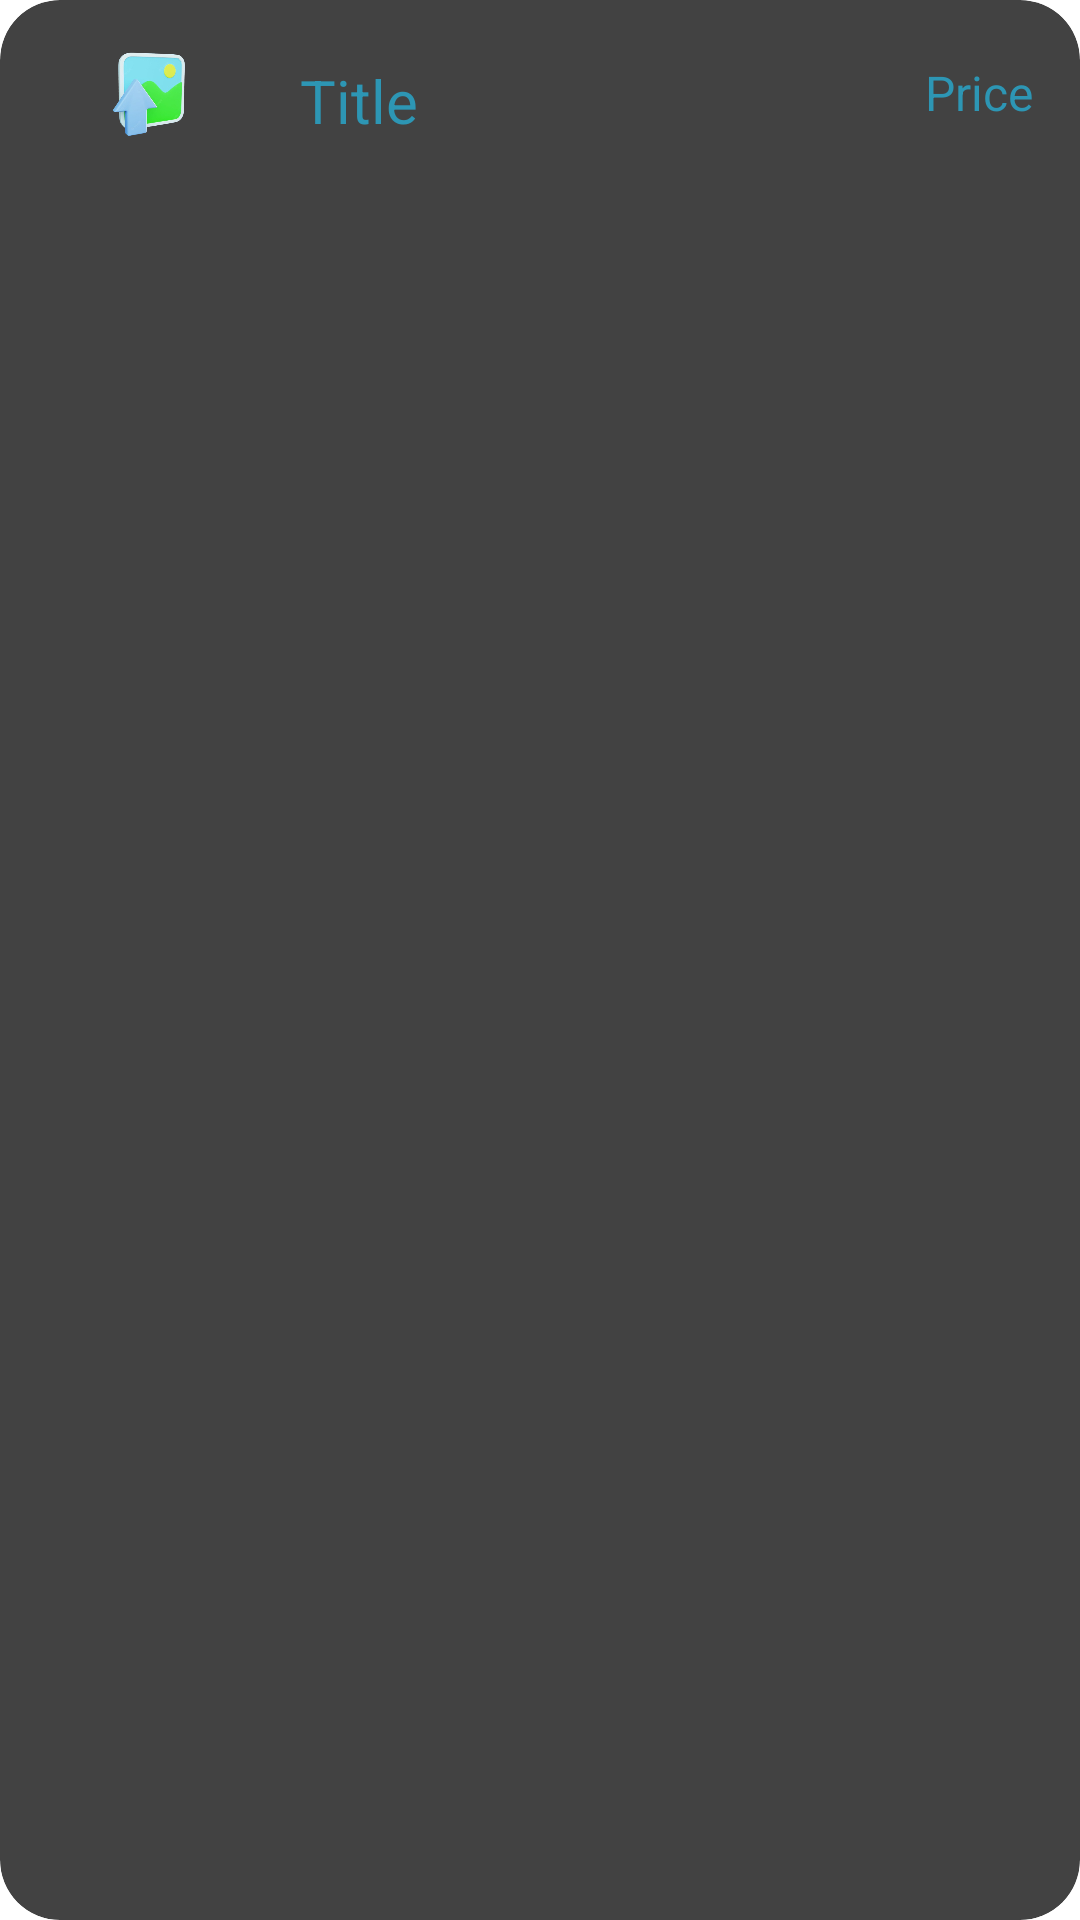

The Android layout XML behind this screen, and the referenced resources:
<!-- AndroidManifest.xml: application theme Theme.BabyBuy -->
<!-- res/layout/recycler_item.xml -->
<?xml version="1.0" encoding="utf-8"?>
<androidx.cardview.widget.CardView
    xmlns:android="http://schemas.android.com/apk/res/android"
    android:layout_width="match_parent"
    android:layout_height="wrap_content"
    xmlns:app="http://schemas.android.com/apk/res-auto"
    android:id="@+id/recCard"
    android:layout_marginStart="12dp"
    android:layout_marginEnd="12dp"
    android:layout_marginHorizontal="10dp"
    android:layout_marginVertical="10dp"
    app:cardCornerRadius="20dp"
    app:cardElevation="10dp">

    <RelativeLayout
        android:layout_width="match_parent"
        android:layout_height="match_parent"
        android:background="@drawable/custom_edittext">

        <com.google.android.material.imageview.ShapeableImageView
            android:id="@+id/prdImage"
            android:layout_width="60dp"
            android:layout_height="60dp"
            android:layout_marginStart="20dp"
            android:padding="8dp"
            android:scaleType="centerCrop"
            android:src="@drawable/uploadimg"
            app:shapeAppearanceOverlay="@style/roundedImageViewRounded" />

        <TextView
            android:id="@+id/prdTitle"
            android:layout_width="120dp"
            android:layout_height="30dp"
            android:layout_marginStart="20dp"
            android:layout_marginTop="20dp"
            android:layout_toEndOf="@id/prdImage"
            android:text="Title"
            android:textColor="@color/lavender"
            android:textSize="20sp" />

        <TextView
            android:id="@+id/prdPrice"
            android:layout_width="80dp"
            android:layout_height="30dp"
            android:layout_marginStart="213dp"
            android:layout_marginTop="20dp"
            android:layout_toEndOf="@id/prdImage"
            android:text="Price"
            android:textAlignment="center"
            android:textColor="@color/lavender"
            android:textSize="16sp" />

        <TextView
            android:id="@+id/prdDesc"
            android:layout_width="140dp"
            android:layout_height="12dp"
            android:layout_below="@id/prdTitle"
            android:layout_marginStart="20dp"
            android:layout_toEndOf="@id/prdImage"
            android:maxLength="0"
            android:text="Description"
            android:textColor="@color/lavender"
            android:textSize="8sp" />
    </RelativeLayout>

</androidx.cardview.widget.CardView>
<!-- resources referenced by this layout -->
<resources>
  <color name="lavender">#2D96B4</color>
  <!-- drawable uploadimg: png bitmap (drawable, 133883 bytes) -->
</resources>
